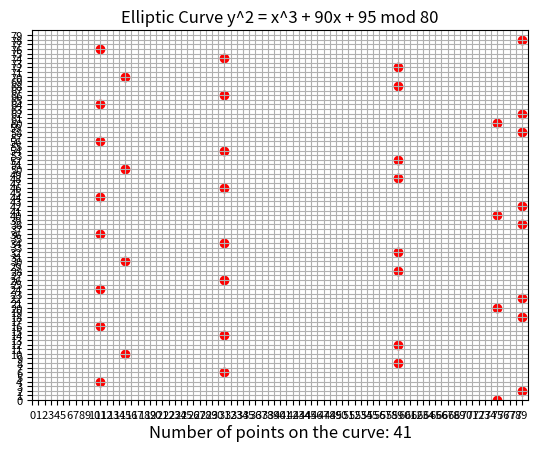

Write the Python code that produced this figure.
# this is a class that will model an elliptic curve over a finite field with P elements where you can draw, add points and double points on the curve
import matplotlib.pyplot as plt
import numpy as np

class EllipticCurve:
    def __init__(self, a, b, p):
        self.a = a 
        self.b = b
        self.p = p
        self.points = [] # which will be a list of points on the curve 
        self.number_of_points = 0
        if self.is_valid():
            self.generate_points()
        else:
            print("This is not a valid elliptic curve")

    def reset(self):
        self.points = []
    
    # a function which generate a list of points on the curve
    # any point on the curve satisfies the equation y^2 = x^3 + ax + b
    def generate_points(self):
        for x in range(self.p):
            for y in range(self.p):
                if (y**2 - x**3 - self.a*x - self.b) % self.p == 0:
                    self.points.append((x,y))
        # add the point at infinity
        self.points.append((None, None))
        self.number_of_points = len(self.points)

    def print_points(self):
        print(self.points, self.number_of_points)

    # check if its a valid elliptic curve by checking if the discriminant is not 0 4a^3 + 27b^2 != 0
    def is_valid(self):
        if (4*self.a**3 + 27*self.b**2)  != 0:
            return True
        else:
            return False

    def multiplicative_inverse(self, a):
        return pow(a, self.p - 2, self.p)

    # a function which adds two points on the curve 
    def add(self, p1, p2):
        # if one of the points is the point at infinity, return the other point
        if p1 == (None, None):
            return p2
        if p2 == (None, None):
            return p1
        x1, y1 = p1
        x2, y2 = p2
        # if the points are the same, we return the point at infinity
        if x1 == x2 and y1 != y2:
            return (None, None)
        # if the points are the same, then its the slope of the tangent line
        if x1 == x2:
            # we want to reduce to modulo p to get them in the range of 0 to p - 1
            m = ((3*x1**2 + self.a) * self.multiplicative_inverse(2*y1)) % self.p
        else:
            m = ((y2 - y1) * self.multiplicative_inverse(x2 - x1)) % self.p

        x3 = (m**2 - x1 - x2) 
        y3 = (m*(x1 - x3) - y1) 
        return (x3 % self.p, y3 % self.p)
    
    def point_doubling(self, g, n):
        # if n is 0, we return the point at infinity
        if n == 0:
            return (None, None)
        # if n is 1, we return the point g
        if n == 1:
            return g
        # if n is even, we return the point g + g
        if n % 2 == 0:
            return self.point_doubling(self.add(g, g), n // 2)
        # if n is odd, we return the point g + g + g
        else:
            return self.add(g, self.point_doubling(self.add(g, g), (n - 1) // 2))

    def draw(self):
        # create a figure
        fig = plt.figure()
        ax = fig.add_subplot(111)
        # draw the curve
        # draw the points
        for point in self.points:
            if point != (None, None):
                ax.scatter(point[0], point[1], color = "red")
        # draw the point at infinity
        ax.scatter(None, None, color = "green")
        # set the axis limits
        ax.set_xlim(0, self.p)
        ax.set_ylim(0, self.p)

        # set the title
        ax.set_title("Elliptic Curve y^2 = x^3 + {}x + {} mod {}".format(self.a, self.b, self.p))
        ax.text(0.5, -0.1, "Number of points on the curve: {}".format(self.number_of_points), size = 12, ha = "center", transform = ax.transAxes)
        plt.xticks(np.arange(0, self.p, 1))
        plt.yticks(np.arange(0, self.p, 1))
        plt.tick_params(axis = "both", which = "major", labelsize = 8)
        plt.grid()
        plt.show()

if __name__ == "__main__":
    ec = EllipticCurve(90, 95, 80)
    double = ec.point_doubling((1, 5), 77)
    ec.draw()







